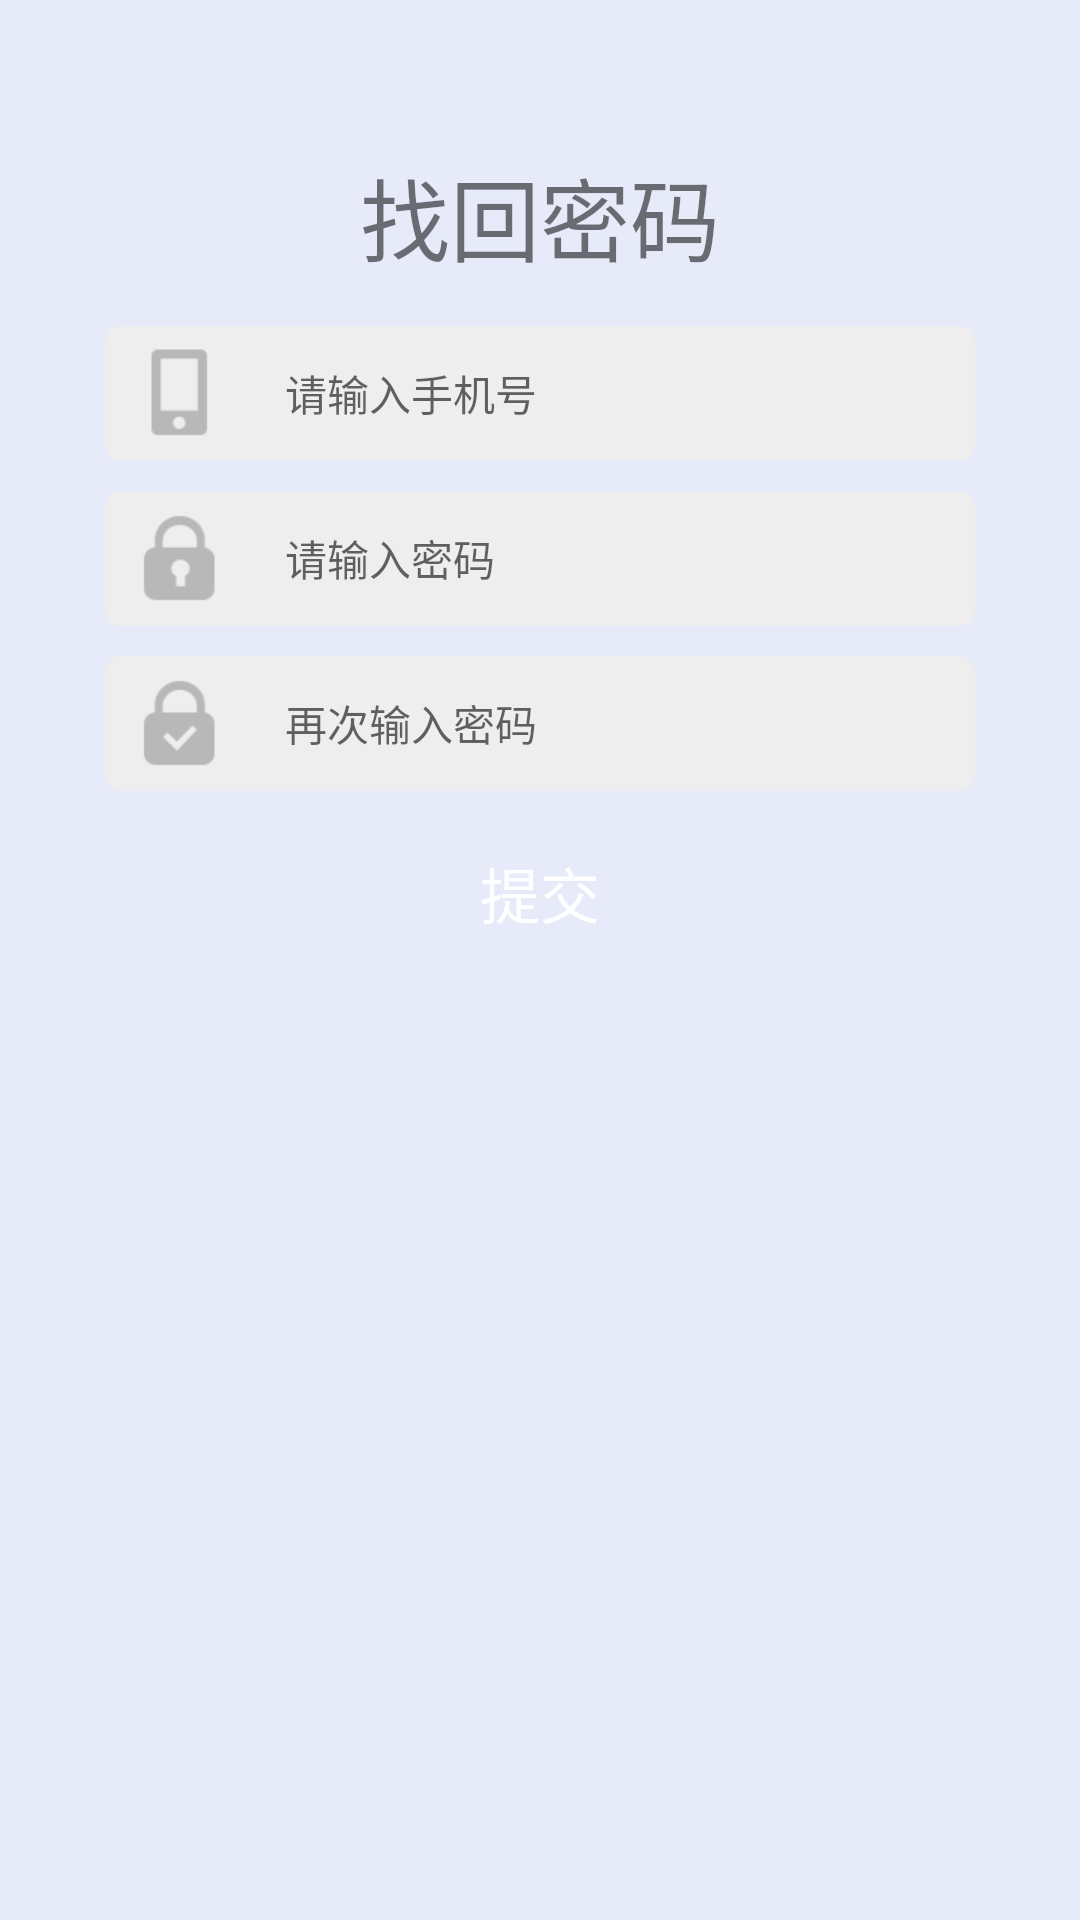

This screen was rendered from an Android layout file. Write that file and the resources it references.
<!-- AndroidManifest.xml: application theme AppTheme -->
<!-- res/layout/activity_resetting_password.xml -->
<?xml version="1.0" encoding="utf-8"?>
<LinearLayout xmlns:android="http://schemas.android.com/apk/res/android"
    android:layout_width="match_parent"
    android:layout_height="match_parent"
    android:orientation="vertical"
    android:background="#E7EAF9">

    <ScrollView
        android:layout_width="match_parent"
        android:layout_height="match_parent"
        android:scrollbars="none">

        <LinearLayout
            android:layout_width="match_parent"
            android:layout_height="match_parent"
            android:orientation="vertical">

            <TextView
                android:layout_width="wrap_content"
                android:layout_height="wrap_content"
                android:text="@string/input_password_identify_code"
                android:textSize="30sp"
                android:layout_gravity="center"
                android:layout_marginTop="50dp"
                android:layout_marginBottom="15dp"/>

            <LinearLayout
                android:id="@+id/login_phone"
                android:layout_width="match_parent"
                android:layout_height="45dp"
                android:layout_marginLeft="35dp"
                android:layout_marginRight="35dp"
                android:orientation="horizontal"
                android:background="@drawable/shape_corner_gray">

                

                <ImageView
                    android:layout_width="wrap_content"
                    android:layout_height="wrap_content"
                    android:layout_gravity="center"
                    android:layout_marginLeft="10dp"
                    android:layout_marginRight="10dp"
                    android:src="@mipmap/login_phone" />

                <EditText
                    android:id="@+id/input_resetting_phone"
                    android:layout_width="0dp"
                    android:layout_height="match_parent"
                    android:layout_weight="1"
                    android:layout_marginLeft="10dp"
                    android:inputType="phone"
                    android:maxLength="11"
                    android:layout_gravity="center"
                    android:background="#0000"
                    android:textSize="14sp"
                    android:hint="@string/hint_phone"/>

                
                
                    
                    
                    
                    

                

            </LinearLayout>

            
            
                
                

            
            
                    
                    
                    
                    
                    
                    
                    

                    
                        
                        
                        
                        
                        
                        

                    
                        
                        
                        
                        
                        
                        

                    
                        
                        
                        
                        
                        
                        
                        
                        
                        
                        
                        

                    
                        
                        
                        
                        
                        
                        
                        
                        
                        

                

                

            
            <TextView
                android:layout_width="match_parent"
                android:layout_height="10dp" />

            
            <LinearLayout
                android:id="@+id/resetting_password_layout"
                android:layout_width="match_parent"
                android:layout_height="45dp"
                android:layout_marginLeft="35dp"
                android:layout_marginRight="35dp"
                android:orientation="horizontal"
                android:background="@drawable/shape_corner_gray">

                

                <ImageView
                    android:layout_width="wrap_content"
                    android:layout_height="wrap_content"
                    android:layout_gravity="center"
                    android:layout_marginLeft="10dp"
                    android:layout_marginRight="10dp"
                    android:src="@mipmap/register_pwd"/>

                <EditText
                    android:id="@+id/input_resetting_password"
                    android:layout_width="0dp"
                    android:layout_height="match_parent"
                    android:layout_weight="1"
                    android:layout_marginLeft="10dp"
                    android:inputType="textPassword"
                    android:maxLength="11"
                    android:layout_gravity="center"
                    android:background="#0000"
                    android:textSize="14sp"
                    android:hint="@string/hint_password"/>



            </LinearLayout>

            
            <TextView
                android:layout_width="match_parent"
                android:layout_height="10dp" />

            
            <LinearLayout
                android:id="@+id/confirm_password"
                android:layout_width="match_parent"
                android:layout_height="45dp"
                android:layout_marginLeft="35dp"
                android:layout_marginRight="35dp"
                android:orientation="horizontal"
                android:background="@drawable/shape_corner_gray">

                

                <ImageView
                    android:layout_width="wrap_content"
                    android:layout_height="wrap_content"
                    android:layout_gravity="center"
                    android:layout_marginLeft="10dp"
                    android:layout_marginRight="10dp"
                    android:src="@mipmap/register_pwd_again"/>

                <EditText
                    android:id="@+id/input_confirm_password"
                    android:layout_width="0dp"
                    android:layout_height="match_parent"
                    android:layout_weight="1"
                    android:layout_marginLeft="10dp"
                    android:inputType="textPassword"
                    android:maxLength="11"
                    android:layout_gravity="center"
                    android:background="#0000"
                    android:textSize="14sp"
                    android:hint="@string/hint_password_again"/>


            </LinearLayout>

            <Button
                android:id="@+id/commit_button"
                android:layout_width="match_parent"
                android:layout_height="wrap_content"
                android:layout_marginLeft="35dp"
                android:layout_marginRight="35dp"
                android:text="@string/submit"
                android:textSize="20sp"
                android:textColor="@color/white"
                android:background="@drawable/shape_corner_complete_btn"
                android:layout_marginTop="10dp"
                />

        </LinearLayout>

    </ScrollView>

</LinearLayout>
<!-- resources referenced by this layout -->
<resources>
  <color name="white">#FFFFFF</color>
  <!-- drawable shape_corner_gray (drawable) -->
  <?xml version="1.0" encoding="utf-8"?>
  <shape xmlns:android="http://schemas.android.com/apk/res/android">
      <solid android:color="@color/gray_eeeeee" />
      <corners android:topLeftRadius="5dp"
          android:topRightRadius="5dp"
          android:bottomRightRadius="5dp"
          android:bottomLeftRadius="5dp"/>
      <stroke android:width="1dp" android:color="@color/gray_eeeeee" />
  </shape>
  <!-- mipmap login_phone: png bitmap (mipmap-xhdpi, 1325 bytes) -->
  <!-- mipmap register_pwd: png bitmap (mipmap-xhdpi, 1801 bytes) -->
  <!-- mipmap register_pwd_again: png bitmap (mipmap-xhdpi, 1915 bytes) -->
  <!-- mipmap verify_code: png bitmap (mipmap-xhdpi, 2047 bytes) -->
  <string name="get_verify">获取验证码</string>
  <string name="hint_password">请输入密码</string>
  <string name="hint_password_again">再次输入密码</string>
  <string name="hint_phone">请输入手机号</string>
  <string name="hint_verify">短信验证码</string>
  <string name="input_password_identify_code">找回密码</string>
  <string name="submit">提交</string>
  <style name="AppTheme" parent="Theme.AppCompat.Light.NoActionBar">
          
          <item name="colorPrimary">@color/colorPrimary</item>
          <item name="colorPrimaryDark">@color/colorPrimaryDark</item>
          <item name="colorAccent">#37A6E1</item>
      </style>
  <color name="gray_eeeeee">#eeeeee</color>
  <color name="colorPrimary">#3F51B5</color>
  <color name="colorPrimaryDark">#303F9F</color>
</resources>
